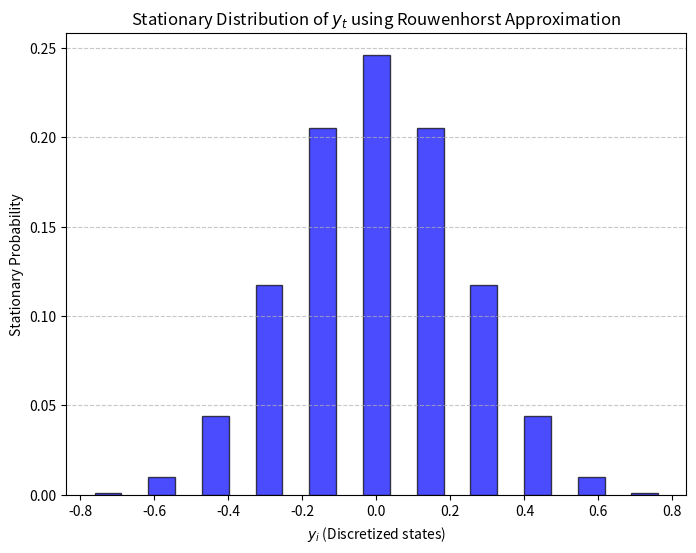

Write Python code to recreate this figure.
import numpy as np
import matplotlib.pyplot as plt
import pandas as pd
from scipy.linalg import eig

def rouwenhorst(n, rho, sigma):
    """
    Implements Rouwenhorst (1995) method for approximating an AR(1) process.

    Parameters:
    n     : int - Number of states
    rho   : float - Autoregressive coefficient
    sigma : float - Standard deviation of shocks

    Returns:
    y_grid : np.array - Discretized state space
    P      : np.array - Transition probability matrix
    """

    # Compute state space bounds
    y_max = np.sqrt(n - 1) * sigma / np.sqrt(1 - rho**2)
    y_min = -y_max
    y_grid = np.linspace(y_min, y_max, n)

    # Define transition probability parameters
    p = (1 + rho) / 2
    q = p

    # Initialize transition matrix for n = 2
    P = np.array([[p, 1 - p], [1 - q, q]])

    # Recursively build transition matrix
    for i in range(3, n + 1):
        P_old = P
        P = np.zeros((i, i))

        P[:-1, :-1] += p * P_old  # Upper-left
        P[:-1, 1:] += (1 - p) * P_old  # Upper-right
        P[1:, :-1] += (1 - q) * P_old  # Lower-left
        P[1:, 1:] += q * P_old  # Lower-right

        # Normalize non-boundary rows
        P[1:-1] /= 2

    return y_grid, P

# Step 1: Define parameters
n_states = 11  # Number of states
rho = 0.9  # AR(1) coefficient
sigma_u = 0.1  # Standard deviation of shock
sigma_y = np.sqrt(1 / 19)  # Given standard deviation of y

# Step 2: Compute Rouwenhorst approximation
y_grid, P = rouwenhorst(n_states, rho, sigma_u)

# Step 3: Compute stationary distribution
eigvals, eigvecs = eig(P.T)
stationary_dist = np.real(eigvecs[:, np.isclose(eigvals, 1)]).flatten()
stationary_dist /= stationary_dist.sum()  # Normalize

# Step 4: Display transition matrix
df_P = pd.DataFrame(P, index=np.round(y_grid, 2), columns=np.round(y_grid, 2))
print("Transition Probability Matrix (Rouwenhorst):")
print(df_P)

# Step 5: Display stationary distribution
df_stationary = pd.DataFrame({"y_grid": y_grid, "Stationary Distribution": stationary_dist})
print("\nStationary Distribution:")
print(df_stationary)

# Step 6: Plot the stationary distribution
plt.figure(figsize=(8, 6))
plt.bar(y_grid, stationary_dist, width=0.5*(y_grid[1] - y_grid[0]), alpha=0.7, color='blue', edgecolor='black')
plt.xlabel("$y_i$ (Discretized states)")
plt.ylabel("Stationary Probability")
plt.title("Stationary Distribution of $y_t$ using Rouwenhorst Approximation")
plt.grid(axis='y', linestyle='--', alpha=0.7)
plt.show()